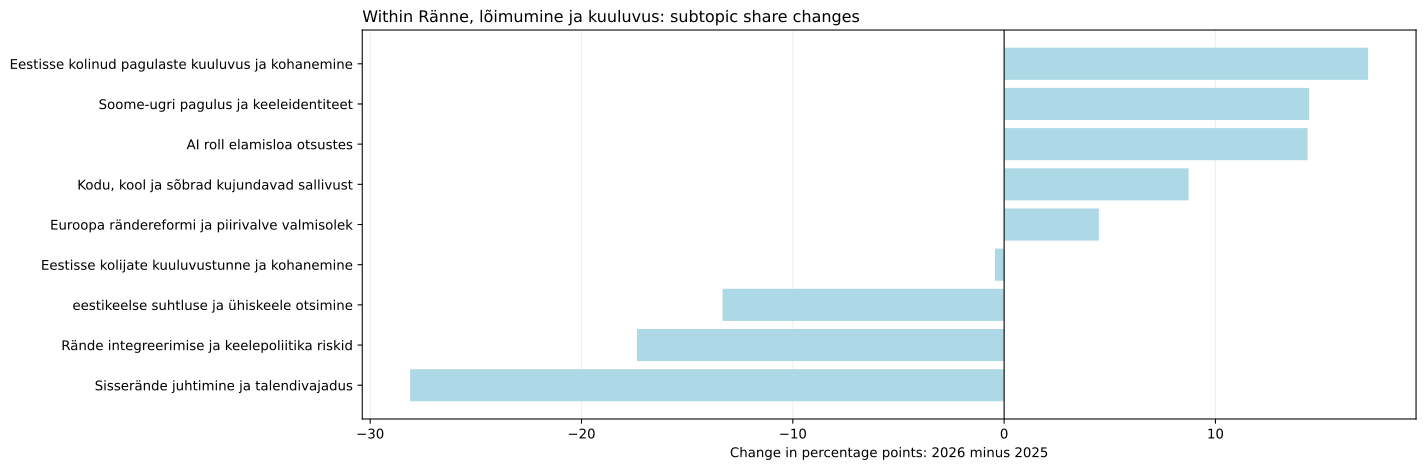

The file beside this chart, header and first rows:
jev_topic_id, jev_topic_name, jev_high_level_id, jev_high_level_name, minutes_2025, minutes_2026, segments_2025, segments_2026, talks_2025, talks_2026, time_share_2025, segment_share_2025, talk_coverage_2025, assigned_time_share_2025, time_share_2026, segment_share_2026, talk_coverage_2026, assigned_time_share_2026, time_share_delta_pp, segment_share_delta_pp, talk_coverage_delta_pp, assigned_time_share_delta_pp, status, supported_2026
65, AI roll elamisloa otsustes, migration, Ränne, lõimumine ja kuuluvus, 0.0, 67.53, 0.0, 13.0, 0.0, 1.0, 0.0, 0.0, 0.0, 0.0, 0.7393, 0.6569, 0.9524, 0.7775, 0.7393, 0.6569, 0.9524, 0.7775, only_observed_2026, False
74, eestikeelse suhtluse ja ühiskeele otsimi…, migration, Ränne, lõimumine ja kuuluvus, 30.83, 5.406, 8.0, 2.0, 4.0, 2.0, 0.311, 0.3704, 3.509, 0.3355, 0.05918, 0.1011, 1.905, 0.06224, -0.2518, -0.2693, -1.604, -0.2733, both_years, False
79, Kodu, kool ja sõbrad kujundavad sallivus…, migration, Ränne, lõimumine ja kuuluvus, 19.32, 83.7, 4.0, 15.0, 2.0, 4.0, 0.1949, 0.1852, 1.754, 0.2102, 0.9164, 0.758, 3.81, 0.9637, 0.7215, 0.5728, 2.055, 0.7535, both_years, True
92, Soome-ugri pagulus ja keeleidentiteet, migration, Ränne, lõimumine ja kuuluvus, 0.0, 67.87, 0.0, 14.0, 0.0, 1.0, 0.0, 0.0, 0.0, 0.0, 0.743, 0.7074, 0.9524, 0.7814, 0.743, 0.7074, 0.9524, 0.7814, only_observed_2026, False
93, Eestisse kolijate kuuluvustunne ja kohan…, migration, Ränne, lõimumine ja kuuluvus, 36.19, 77.86, 8.0, 16.0, 2.0, 7.0, 0.365, 0.3704, 1.754, 0.3938, 0.8524, 0.8085, 6.667, 0.8965, 0.4874, 0.4381, 4.912, 0.5027, both_years, True
121, Eestisse kolinud pagulaste kuuluvus ja k…, migration, Ränne, lõimumine ja kuuluvus, 0.0, 81, 0.0, 15.0, 0.0, 3.0, 0.0, 0.0, 0.0, 0.0, 0.8868, 0.758, 2.857, 0.9326, 0.8868, 0.758, 2.857, 0.9326, only_observed_2026, True
133, Rände integreerimise ja keelepoliitika r…, migration, Ränne, lõimumine ja kuuluvus, 63.55, 58.62, 15.0, 13.0, 2.0, 3.0, 0.6411, 0.6944, 1.754, 0.6916, 0.6417, 0.6569, 2.857, 0.6749, 0.0006048, -0.03755, 1.103, -0.01676, both_years, True
187, Sisserände juhtimine ja talendivajadus, migration, Ränne, lõimumine ja kuuluvus, 63.1, 7.137, 14.0, 2.0, 4.0, 2.0, 0.6365, 0.6481, 3.509, 0.6867, 0.07814, 0.1011, 1.905, 0.08217, -0.5584, -0.5471, -1.604, -0.6045, both_years, False
206, Euroopa rändereformi ja piirivalve valmi…, migration, Ränne, lõimumine ja kuuluvus, 0.0, 21.08, 0.0, 4.0, 0.0, 2.0, 0.0, 0.0, 0.0, 0.0, 0.2308, 0.2021, 1.905, 0.2427, 0.2308, 0.2021, 1.905, 0.2427, only_observed_2026, True
